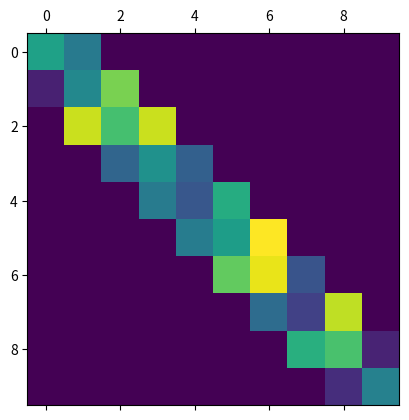
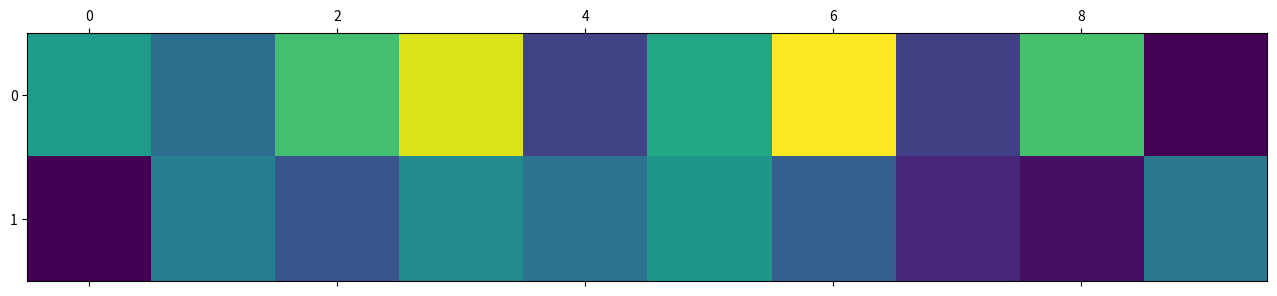
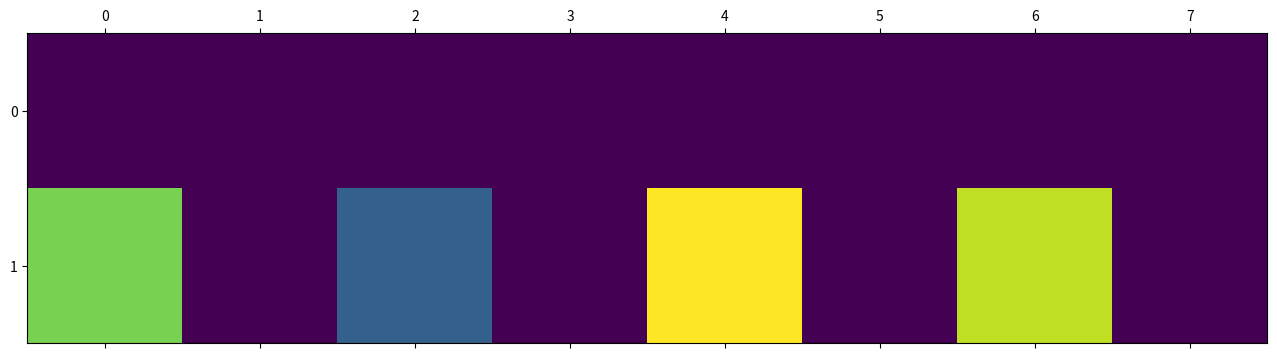
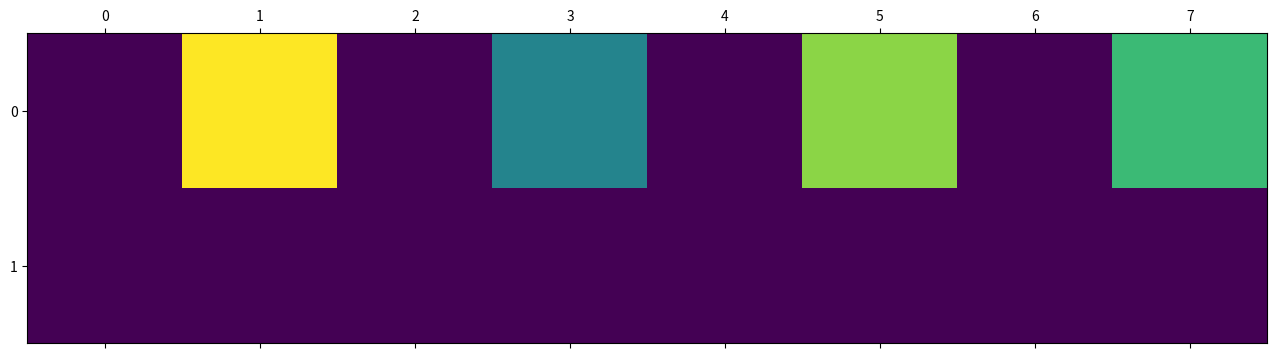

Source code (Python) for these figures, in order: (Note: this script raises an exception after producing the figures.)
"""
@author: Vincent Maillou (vmaillou@iis.ee.ethz.ch)
@date: 2023-09

Copyright 2023 under ETH Zurich DPHPC project course. All rights reserved.
"""

import numpy as np
import matplotlib.pyplot as plt
import os

SEED = 63
MAT_SIZE = 10
BLOCKSIZE = 2


def generate_random_matrix():
    np.random.seed(SEED)
    matrix = np.random.rand(MAT_SIZE, MAT_SIZE) + 1j * \
        np.random.rand(MAT_SIZE, MAT_SIZE)

    value_diag = np.sum(np.abs(matrix), axis=1)
    np.fill_diagonal(matrix, value_diag)

    return matrix


def generateBandedDiagonalMatrix(
    is_complex: bool = False, 
    is_symmetric: bool = False,
    seed: int = None
) -> np.ndarray:
    """ Generate a banded diagonal matrix of shape: matrice_size^2 with a 
    bandwidth = matrice_bandwidth, filled with random numbers.

    Parameters
    ----------
    matrice_size : int
        Size of the matrice to generate.
    matrice_bandwidth : int
        Bandwidth of the matrice to generate.
    is_complex : bool, optional
        Whether the matrice should be complex or real valued. The default is False.
    is_symmetric : bool, optional
        Whether the matrice should be symmetric or not. The default is False.
    seed : int, optional
        Seed for the random number generator. The default is no seed.
        
    Returns
    -------
    A : np.ndarray
        The generated matrice.
    """
    np.random.seed(SEED)
    A = np.random.rand(MAT_SIZE, MAT_SIZE) + 1j*np.random.rand(MAT_SIZE, MAT_SIZE)
    
    for i in range(MAT_SIZE):
        for j in range(MAT_SIZE):
            if i - j >= BLOCKSIZE or j - i >= BLOCKSIZE:
                A[i, j] = 0

    return A


def write_matrix_to_file(
    path_to_file: str,
    matrix: np.ndarray,
    matrix_size: int,
    blocksize: int,
):
    with open(path_to_file, "wb") as f:
        f.write(matrix.tobytes())


def print_matrix(
    matrix: np.ndarray,
    matrix_size: int
):
    for i in range(matrix_size):
        for j in range(matrix_size):
            print(matrix[i, j], end=" ")


def show_matrix(
    matrix: np.ndarray,
    matrix_to_compare_to: np.ndarray = None,
):
    plt.matshow(matrix.real)
    if matrix_to_compare_to is not None:
        plt.matshow(matrix_to_compare_to.real)
    plt.show()


def extract_diagonal_blocks(
    matrix: np.ndarray,
    matrix_size: int,
    blocksize: int,
) -> np.ndarray:
    """ Extract the diagonal blocks of a dense matrix and store them in a 
    contiguous array.
    """
    num_blocks = matrix_size // blocksize
    blocks = np.empty((blocksize, num_blocks*blocksize), dtype=matrix.dtype)
    for i in range(num_blocks):
        row_start = i * blocksize
        row_end = row_start + blocksize
        col_start = i * blocksize
        col_end = col_start + blocksize
        blocks[0:blocksize, row_start:row_end] = matrix[row_start:row_end,
                                                        col_start:col_end]
    return blocks


def extract_offdiagonal_blocks(
    matrix: np.ndarray,
    matrix_size: int,
    blocksize: int,
    n_off_diag: int,
) -> np.ndarray:
    """ Extract the n_off_diag off-diagonal blocks of a dense matrix and store
    them in a contiguous array.
    """
    num_blocks = matrix_size // blocksize - abs(n_off_diag)
    blocks = np.empty((blocksize, num_blocks*blocksize), dtype=matrix.dtype)

    if n_off_diag > 0:
        for i in range(num_blocks):
            row_start = i * blocksize
            row_end = row_start + blocksize
            col_start = (i + n_off_diag) * blocksize
            col_end = col_start + blocksize
            blocks[0:blocksize, row_start:row_end] = matrix[row_start:row_end,
                                                            col_start:col_end]
    else:
        for i in range(num_blocks):
            row_start = (i - n_off_diag) * blocksize
            row_end = row_start + blocksize
            col_start = i * blocksize
            col_end = col_start + blocksize
            blocks[0:blocksize, col_start:col_end] = matrix[row_start:row_end,
                                                            col_start:col_end]

    return blocks


def write_matrix_parameters(
    path_to_file: str,
    matrix_size: int,
    blocksize: int,
):
    with open(path_to_file, "w") as f:
        f.write(str(matrix_size) + "\n")
        f.write(str(blocksize) + "\n")


if __name__ == "__main__":
    # Generate random matrix
    matrix = generateBandedDiagonalMatrix()
    #matrix = generate_random_matrix()

    # assert matrix to be invertible
    assert np.allclose( np.linalg.inv(matrix) @ matrix, np.eye(MAT_SIZE) )
    assert np.linalg.det(matrix) != 0


    # Compute inverse
    inv_matrix = np.linalg.inv(matrix)

    # Extract diagonal and off-diagonal blocks
    matrix_diag_blk = extract_diagonal_blocks(matrix, MAT_SIZE, BLOCKSIZE)
    matrix_upper_blk = extract_offdiagonal_blocks(matrix, MAT_SIZE, BLOCKSIZE, 1)
    matrix_lower_blk = extract_offdiagonal_blocks(matrix, MAT_SIZE, BLOCKSIZE, -1)

    matrix_inv_diag_blk = extract_diagonal_blocks(inv_matrix, MAT_SIZE, BLOCKSIZE)
    matrix_inv_upper_blk = extract_offdiagonal_blocks(inv_matrix, MAT_SIZE, BLOCKSIZE, 1)
    matrix_inv_lower_blk = extract_offdiagonal_blocks(inv_matrix, MAT_SIZE, BLOCKSIZE, -1)


    # Save matrices to file
    path_to_file = "../../tests/tests_cases/"

    import matplotlib.pyplot as plt
    plt.matshow(matrix.real)
    plt.matshow(matrix_diag_blk.real)
    plt.matshow(matrix_upper_blk.real)
    plt.matshow(matrix_lower_blk.real)
    plt.show()
    
    filename = "matrix_0_diagblk.bin"
    write_matrix_to_file(path_to_file+filename, matrix_diag_blk, MAT_SIZE, 1)
    filename = "matrix_0_upperblk.bin"
    write_matrix_to_file(path_to_file+filename, matrix_upper_blk, MAT_SIZE, 1)
    filename = "matrix_0_lowerblk.bin"
    write_matrix_to_file(path_to_file+filename, matrix_lower_blk, MAT_SIZE, 1)

    filename = "matrix_0_inverse_diagblk.bin"
    write_matrix_to_file(path_to_file+filename, matrix_inv_diag_blk, MAT_SIZE, 1)
    filename = "matrix_0_inverse_upperblk.bin"
    write_matrix_to_file(path_to_file+filename, matrix_inv_upper_blk, MAT_SIZE, 1)
    filename = "matrix_0_inverse_lowerblk.bin"
    write_matrix_to_file(path_to_file+filename, matrix_inv_lower_blk, MAT_SIZE, 1)

    filename = "mat_parameters_0.txt"
    write_matrix_parameters(path_to_file+filename, MAT_SIZE, BLOCKSIZE)
